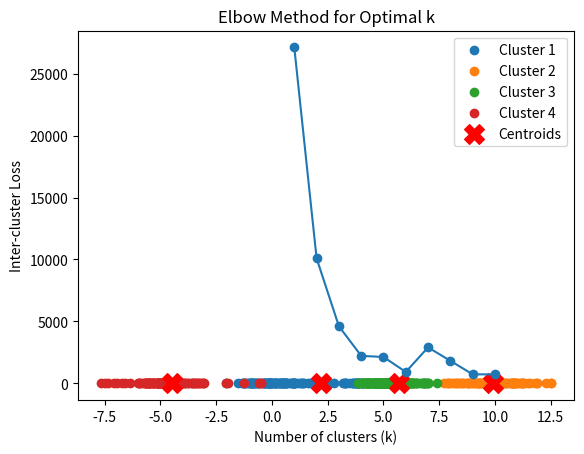

Here is the Python script that generated this plot:
# [redacted]
import pandas as pd 
import numpy as np 
import matplotlib.pyplot as plt 

def euclid_distance(point1 , point2):
    if(point1.shape != point2.shape):
        raise ValueError("The shapes of the vectors are not same!")
    else:
        distt = 0 
        for i in range(point1.shape[0]):
            distt += (point1[i] - point2[i])**2 
    return distt
        
def select_centroids(data , k):
    index = np.random.choice(data.shape[0] , k , replace=False)
    centroids = data[index]
    return centroids

def make_clusters(data , centroids):
    # task is to assign each point of the data a cluster 
    cluster = []
    for point in data :
        distance = []
        for i in centroids:
            distance.append(euclid_distance(i , point))
        cluster.append(np.argmin(distance))
    return np.array(cluster)

def update_centroids(data , cluster , k):
    new_centroids = []
    
    for i in range(k):
        cluster_points = data[cluster == i]
        if len(cluster_points) > 0 : 
            new_centroids.append(np.mean(cluster_points , axis = 0))
        else : 
            new_centroids.append(data[np.random.choice(data.shape[0] , k , replace=False)])
    return np.array(new_centroids)
        
def KmeanS(data , k , max_iters=500 , tolerance = 1e-4):
    centroids = select_centroids(data, k)
    
    for i in range(max_iters):
        cluster = make_clusters(data, centroids)
        new_centroids = update_centroids(data , cluster , k)
        if(np.all(np.abs(centroids - new_centroids)) < tolerance):
            break 
        centroids = new_centroids
    return cluster , centroids 

def select_optimum_k(data):
    Max_K = 10 
    loss_list = []
    
    for i in range(1 , Max_K+1):
        cluster,centroids = KmeanS(data , i)
        inter_cluster_loss = 0 
        for i, centroid in enumerate(centroids): 
            points_in_cluster = data[cluster == i]
            for point in points_in_cluster:
                inter_cluster_loss += euclid_distance(point, centroid)
    
        loss_list.append(inter_cluster_loss)
    
    plt.plot(range(1 , Max_K+1) , loss_list, marker='o')
    plt.xlabel("Number of clusters (k)")
    plt.ylabel("Inter-cluster Loss")
    plt.title("Elbow Method for Optimal k")
    plt.show()
    
    return loss_list
        
       
if __name__ == "__main__":
    #this is our data set 
    data = np.vstack([np.random.randn(100, 2) + [5, 5],
                  np.random.randn(100, 2) + [0, 0],
                  np.random.randn(100, 2) + [5, 0],
                  np.random.randn(100,2) + [-5,-5],
                  np.random.randn(100,2) + [10,10]])
    
    loss = select_optimum_k(data)
    optimumk = 3 #default value 
    
    for i in range(1,len(loss)):
        if(abs(loss[i] - loss[i-1]) < 100):
            optimumk = i 
            break 
        
    cluster , centroids = KmeanS(data , optimumk)
    
    #plot the results ; cluster contains numbers from 0 to k 
    
    for i in range(optimumk):
        cls_points = data[cluster == i]
        plt.scatter(cls_points[:,0] , cls_points[:,1] ,  label=f'Cluster {i+1}')
    plt.scatter(centroids[:, 0], centroids[:, 1], color='red', marker='X', s=200, label='Centroids')
    plt.legend()
    plt.show()
